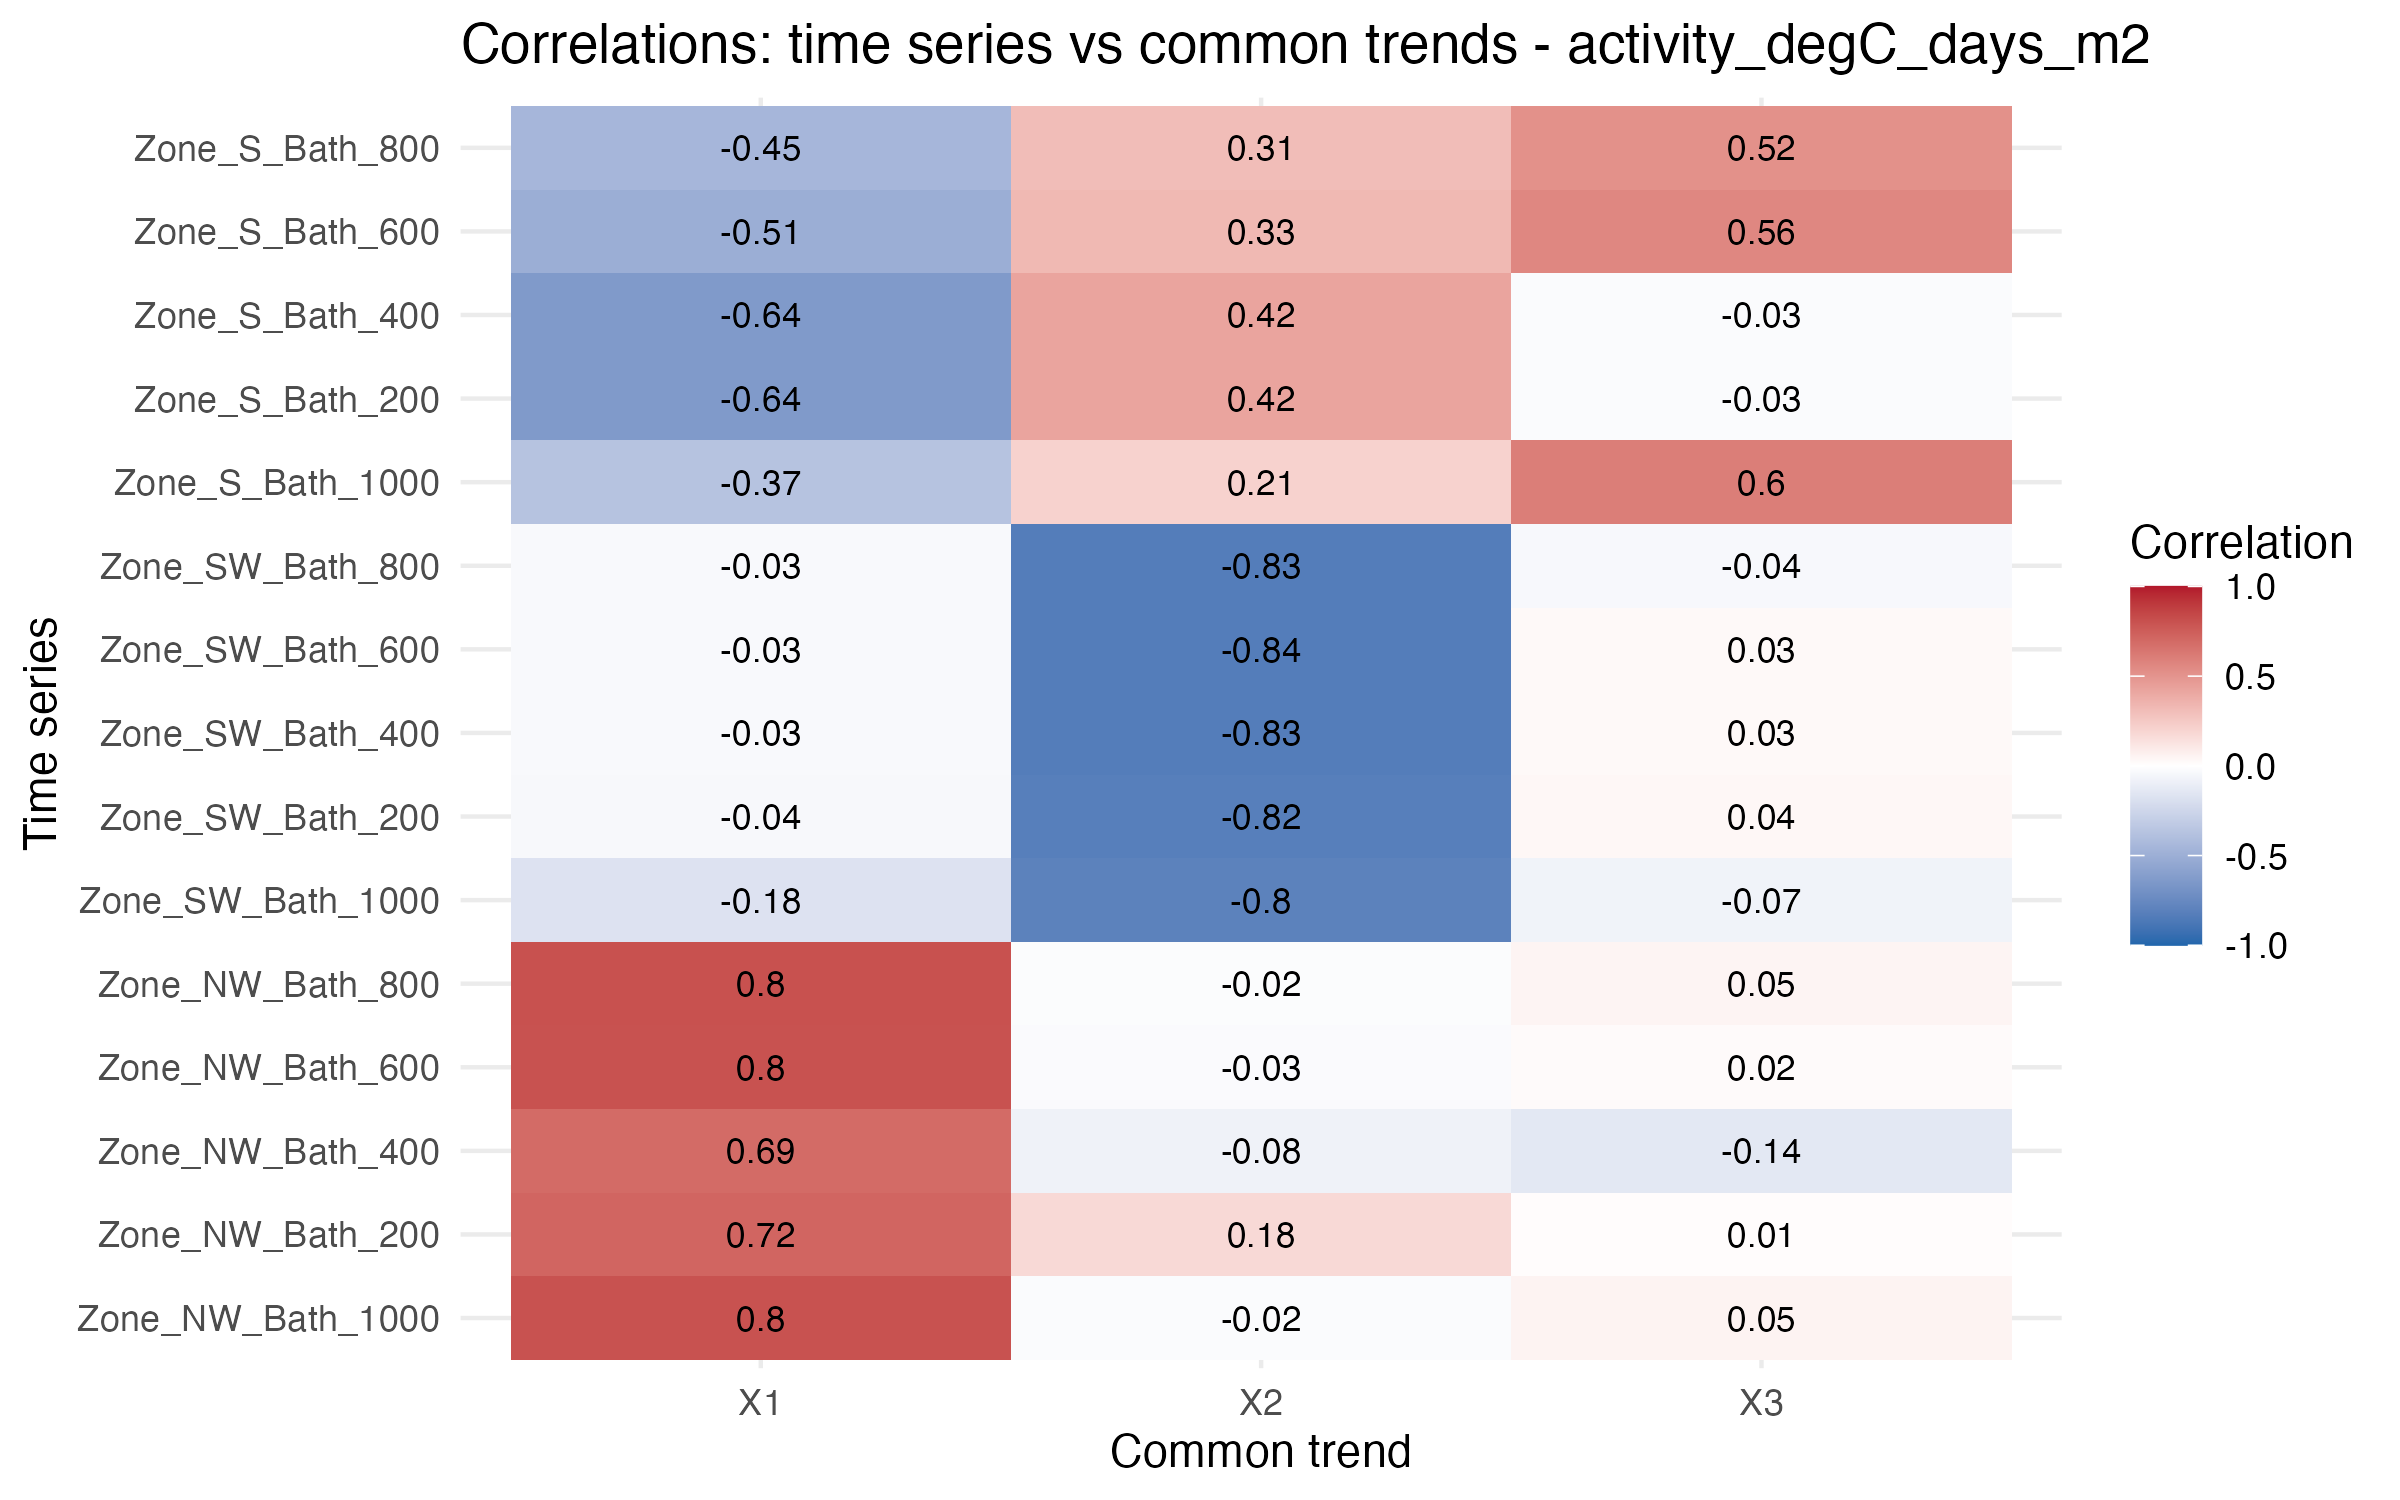

Source data for this figure (header and first rows):
, X1, X2, X3
Zone_NW_Bath_1000, 0.7999, -0.02468, 0.05493
Zone_NW_Bath_200, 0.7159, 0.1754, 0.01373
Zone_NW_Bath_400, 0.6915, -0.08057, -0.1421
Zone_NW_Bath_600, 0.8032, -0.02762, 0.02295
Zone_NW_Bath_800, 0.805, -0.01926, 0.04934
Zone_SW_Bath_1000, -0.1751, -0.8037, -0.07407
Zone_SW_Bath_200, -0.04244, -0.8245, 0.03752
Zone_SW_Bath_400, -0.03362, -0.8343, 0.02893
Zone_SW_Bath_600, -0.03463, -0.8364, 0.02928
Zone_SW_Bath_800, -0.03397, -0.8339, -0.03929
Zone_S_Bath_1000, -0.3711, 0.2108, 0.6014
Zone_S_Bath_200, -0.6372, 0.4228, -0.02594
Zone_S_Bath_400, -0.6372, 0.4228, -0.02594
Zone_S_Bath_600, -0.5081, 0.3277, 0.5591
Zone_S_Bath_800, -0.4521, 0.3067, 0.5161
